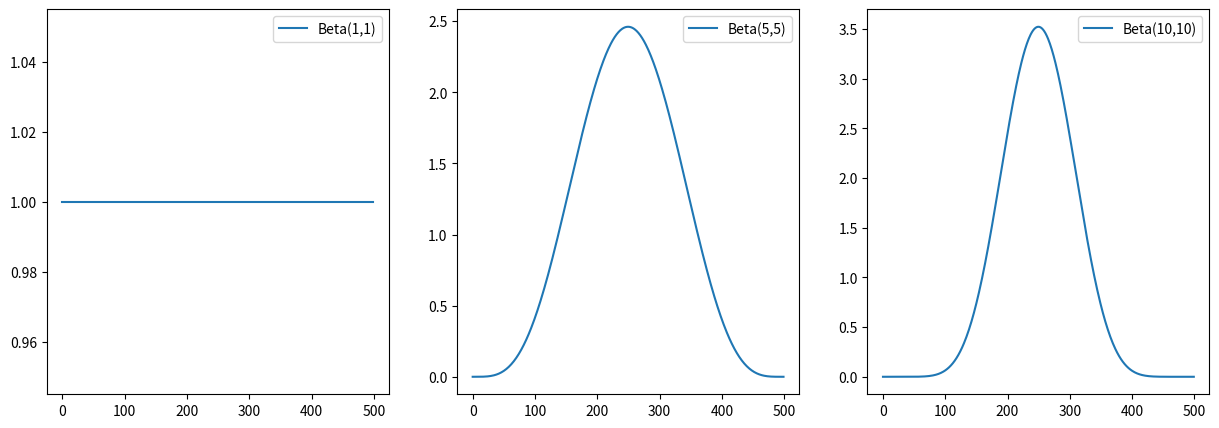
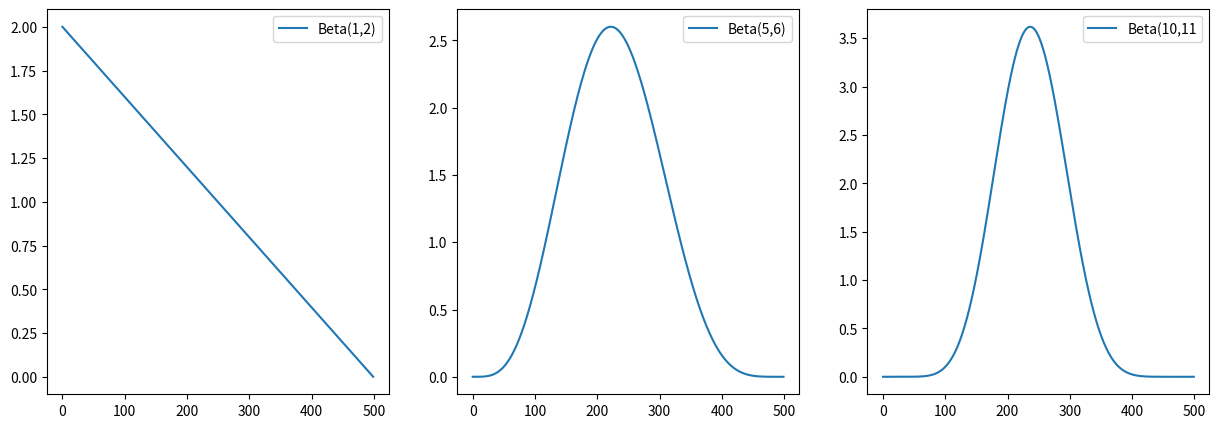

These charts were generated, in order, by the following Python code:
# -*- coding: utf-8 -*-
"""2_Beta_distribution.ipynb

Automatically generated by Colaboratory.

Original file is located at
    https://colab.research.google.com/<link-removed>
"""

import numpy as np
from scipy.special import gamma
import matplotlib.pyplot as plt

def fact(a):

    if a==1 or a==0:
        return 1
    return a*fact(a-1)
def beta_distribution(a,b,x):
    
    ans = []
    normalizing = fact(a+b-1)/(fact(a-1)*fact(b-1))
    for i in range(len(x)):
        ans.append((x[i]**(a-1))*((1-x[i])**(b-1)))
    return normalizing*np.array(ans)
x = np.linspace(0,1,500)
beta11 = beta_distribution(1,1,x)
beta55 = beta_distribution(5,5,x)
beta1010 = beta_distribution(10,10,x)

beta12 = beta_distribution(1,2,x)
beta56 = beta_distribution(5,6,x)
beta1011 = beta_distribution(10,11,x)

fig,ax = plt.subplots(1,3)
fig.set_size_inches(15,5)
ax[0].plot(beta11,label="Beta(1,1)")
ax[1].plot(beta55,label="Beta(5,5)")
ax[2].plot(beta1010,label="Beta(10,10)")
ax[0].legend()
ax[1].legend()
ax[2].legend()
plt.show()
fig.savefig("beta_1.png")

fig1,ax1 = plt.subplots(1,3)
fig1.set_size_inches(15,5)
ax1[0].plot(beta12,label="Beta(1,2)")
ax1[1].plot(beta56,label="Beta(5,6)")
ax1[2].plot(beta1011,label="Beta(10,11")
ax1[0].legend()
ax1[1].legend()
ax1[2].legend()
plt.legend()
plt.show()
fig1.savefig("beta_2.png")

